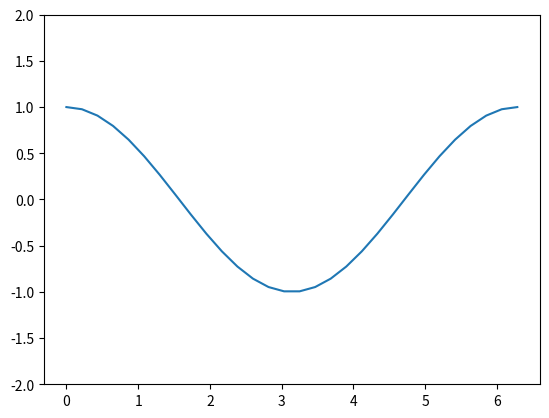

The matplotlib source for this figure:
import numpy as np
import matplotlib.pyplot as plt

x = np.linspace(0, 2*np.pi, 30)
y = np.cos(x)
plt.plot(x,y)
plt.ylim(-2,2)

plt.show()